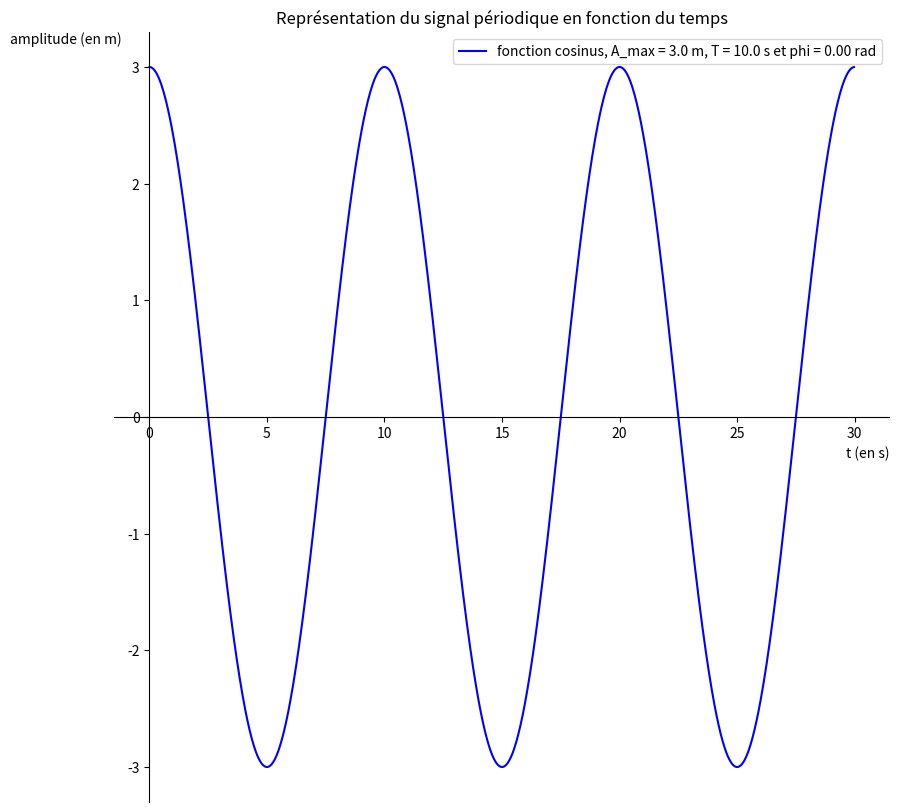

Write Python code to recreate this figure. (Note: this script raises an exception after producing the figure.)
# importation des modules

from matplotlib import pyplot as plt
from math import pi, sin, cos

# Définition des deux fonctions

"""
Fonction générant la représentation temporelle d'un signal périodique en utilisant la fonction mathématique sinus
Entrées : amplitude maximale du signal (en m), période temporelle du signal (en s), déphasage du signal (en rad)
Résultat : représentation du signal périodique en fonction du temps pendant une durée de 30 s
"""

def signal_sinus(amplitude_max,periode,dephasage):
    fig = plt.figure(figsize=(10,10))
                            # taille de l'affichage du graphique
    ax = fig.add_subplot(1, 1, 1)
    t=[]                                     # Création d'une liste vide pour le temps en s
    s=[]                                     # Création d'une liste vide pour l'image de la fonction sinus s(t) en m
    points=1000                              # 1 000 couples de coordonnées
    duree=30
    for i in range(points):                  # Boucle pour compléter les listes
        t.append(i*duree/points)             # Ajout du temps en s commençant à t = 0 s
        s.append(amplitude_max*sin(2*pi/periode*t[i]+dephasage))    # Ajout de l'image de la fonction sinus s(t)
    
    ax.plot(t, s, linestyle="-" ,color="red",
            label="fonction sinus, A_max = {:.1f} m, T = {:.1f} s et phi = {:.2f} rad".format(amplitude_max,periode,dephasage))
                            # ligne continue
                            # 'red' couleur (blue, green, cyan, magenta, yellow, black)
                            # affiche la légende
    
    plt.xlabel("t (en s)",ha='right',fontstyle='italic',x=1.0)
    plt.ylabel("amplitude (en m)",fontstyle='italic',rotation=0,ha='right',va='top',y=1.0)
    ax.spines['right'].set_color('none')
    ax.spines['top'].set_color('none')
    ax.xaxis.set_ticks_position('bottom')
    ax.spines['bottom'].set_position(('data',0))
    ax.yaxis.set_ticks_position('left')
    ax.spines['left'].set_position(('data',0))
    plt.legend()            # affiche la légende
    plt.title("Représentation du signal périodique en fonction du temps")        # affiche un titre
    plt.show()


"""
Fonction générant la représentation temporelle d'un signal périodique en utilisant la fonction mathématique cosinus
Entrées : amplitude maximale du signal (en m), période temporelle du signal (en s), déphasage du signal (en rad)
Résultat : représentation du signal périodique en fonction du temps pendant une durée de 30 s
"""

def signal_cosinus(amplitude_max,periode,dephasage):
    fig = plt.figure(figsize=(10,10))
                            # taille de l'affichage du graphique
    ax = fig.add_subplot(1, 1, 1)
    t=[]                                     # Création d'une liste vide pour le temps en s
    s=[]                                     # Création d'une liste vide pour l'image de la fonction cosinus s(t) en m
    points=1000                              # 1 000 couples de coordonnées
    duree =30
    for i in range(points):                  # Boucle pour compléter les listes
        t.append(i*duree/points)             # Ajout du temps en s commençant à t = 0 s
        s.append(amplitude_max*cos(2*pi/periode*t[i]+dephasage))    # Ajout de l'image de la fonction cosinus s(t)
    
    ax.plot(t, s, linestyle="-" ,color="blue",
            label="fonction cosinus, A_max = {:.1f} m, T = {:.1f} s et phi = {:.2f} rad".format(amplitude_max,periode,dephasage))
                            # ligne continue
                            # 'blue' couleur (blue, green, cyan, magenta, yellow, black)
                            # affiche la légende
    
    plt.xlabel("t (en s)",ha='right',fontstyle='italic',x=1.0)
    plt.ylabel("amplitude (en m)",fontstyle='italic',rotation=0,ha='right',va='top',y=1.0)
    ax.spines['right'].set_color('none')
    ax.spines['top'].set_color('none')
    ax.xaxis.set_ticks_position('bottom')
    ax.spines['bottom'].set_position(('data',0))
    ax.yaxis.set_ticks_position('left')
    ax.spines['left'].set_position(('data',0))
    plt.legend()            # affiche la légende
    plt.title("Représentation du signal périodique en fonction du temps")        # affiche un titre
    plt.show()

signal_cosinus(3,10,0)





#Paramètres du signal périodique n°1
A_max=2    # en m
T=5        # en s
phi = 0    # en rad


# Définition de deux nouvelles fonctions

"""
Fonction générant la représentation temporelle du signal périodique n°1 (dont les paramètres sont définis précédemment)
ainsi que celle d'un signal périodique n°2 en utilisant la fonction mathématique sinus
Entrées : amplitude maximale du signal n°2 (en m), période temporelle du signal n°2 (en s), déphasage du signal n°2 (en rad)
Résultat : représentation de deux signaux périodiques en fonction du temps pendant une durée de 30 s
"""

def signal_sinus_2(amplitude_max,periode,dephasage):
    fig = plt.figure(figsize=(16,8))
                            # taille de l'affichage du graphique
    #signal n°1
    ax = fig.add_subplot(1, 2, 1)
    t=[]                                     # Création d'une liste vide pour le temps en s
    s1=[]                                     # Création d'une liste vide pour l'image de la fonction sinus s(t) en m
    points=1000                              # 1 000 couples de coordonnées
    duree=30
    for i in range(points):                  # Boucle pour compléter les listes
        t.append(i*duree/points)             # Ajout du temps en s commençant à t = 0 s
        s1.append(A_max*sin(2*pi/T*t[i]+phi))    # Ajout de l'image de la fonction sinus s(t)
    
    ax.plot(t, s1, linestyle="-" ,color="red",
            label="fonction sinus, A_max = {:.1f} m, T = {:.1f} s et phi = {:.2f} rad".format(A_max,T,phi))
                            # ligne continue
                            # 'red' couleur (blue, green, cyan, magenta, yellow, black)
                            # affiche la légende
    
    plt.ylim(-max(A_max,amplitude_max)*1.1,max(A_max,amplitude_max)*1.1)          # Bornes de l'axe des ordonnées
    plt.xlabel("t (en s)",ha='right',fontstyle='italic',x=1.0)
    plt.ylabel("A (en m)",fontstyle='italic',rotation=0,ha='right',va='top',y=1.0)
    ax.spines['right'].set_color('none')
    ax.spines['top'].set_color('none')
    ax.xaxis.set_ticks_position('bottom')
    ax.spines['bottom'].set_position(('data',0))
    ax.yaxis.set_ticks_position('left')
    ax.spines['left'].set_position(('data',0))
    plt.legend(loc='lower center')            # affiche la légende
    plt.title("Représentation du signal périodique n°1 en fonction du temps")        # affiche un titre
    
    #signal n°2
    ax = fig.add_subplot(1, 2, 2)
    s2=[]                                     # Création d'une liste vide pour l'image de la fonction sinus s(t) en m
    for i in range(points):                  # Boucle pour compléter les listes
        s2.append(amplitude_max*sin(2*pi/periode*t[i]+dephasage))    # Ajout de l'image de la fonction sinus s(t)
    
    ax.plot(t, s2, linestyle="-" ,color="red",
            label="fonction sinus, A_max = {:.1f} m, T = {:.1f} s et phi = {:.2f} rad".format(amplitude_max,periode,dephasage))
                            # ligne continue
                            # 'red' couleur (blue, green, cyan, magenta, yellow, black)
                            # affiche la légende
    
    plt.ylim(-max(A_max,amplitude_max)*1.1,max(A_max,amplitude_max)*1.1)          # Bornes de l'axe des ordonnées
    plt.xlabel("t (en s)",ha='right',fontstyle='italic',x=1.0)
    plt.ylabel("A (en m)",fontstyle='italic',rotation=0,ha='right',va='top',y=1.0)
    ax.spines['right'].set_color('none')
    ax.spines['top'].set_color('none')
    ax.xaxis.set_ticks_position('bottom')
    ax.spines['bottom'].set_position(('data',0))
    ax.yaxis.set_ticks_position('left')
    ax.spines['left'].set_position(('data',0))
    plt.legend(loc='lower center')            # affiche la légende
    plt.title("Représentation du signal périodique n°2 en fonction du temps")        # affiche un titre
    plt.show()


"""
Fonction générant la représentation temporelle du signal périodique n°1 (dont les paramètres sont définis précédemment)
ainsi que celle d'un signal périodique n°2 en utilisant la fonction mathématique cosinus
Entrées : amplitude maximale du signal n°2 (en m), période temporelle du signal n°2 (en s), déphasage du signal n°2 (en rad)
Résultat : représentation de deux signaux périodiques en fonction du temps pendant une durée de 30 s
"""

def signal_cosinus_2(amplitude_max,periode,dephasage):
    fig = plt.figure(figsize=(16,8))
                            # taille de l'affichage du graphique
    #signal n°1
    ax = fig.add_subplot(1, 2, 1)
    t=[]                                     # Création d'une liste vide pour le temps en s
    s1=[]                                     # Création d'une liste vide pour l'image de la fonction cosinus s(t) en m
    points=1000                              # 1 000 couples de coordonnées
    duree=30
    for i in range(points):                  # Boucle pour compléter les listes
        t.append(i*duree/points)             # Ajout du temps en s commençant à t = 0 s
        s1.append(A_max*cos(2*pi/T*t[i]+phi))    # Ajout de l'image de la fonction cosinus s(t)
    
    ax.plot(t, s1, linestyle="-" ,color="blue",
            label="fonction cosinus, A_max = {:.1f} m, T = {:.1f} s et phi = {:.2f} rad".format(A_max,T,phi))
                            # ligne continue
                            # 'blue' couleur (blue, green, cyan, magenta, yellow, black)
                            # affiche la légende
    
    plt.ylim(-max(A_max,amplitude_max)*1.1,max(A_max,amplitude_max)*1.1)          # Bornes de l'axe des ordonnées
    plt.xlabel("t (en s)",ha='right',fontstyle='italic',x=1.0)
    plt.ylabel("A (en m)",fontstyle='italic',rotation=0,ha='right',va='top',y=1.0)
    ax.spines['right'].set_color('none')
    ax.spines['top'].set_color('none')
    ax.xaxis.set_ticks_position('bottom')
    ax.spines['bottom'].set_position(('data',0))
    ax.yaxis.set_ticks_position('left')
    ax.spines['left'].set_position(('data',0))
    plt.legend(loc='lower center')            # affiche la légende
    plt.title("Représentation du signal périodique n°1 en fonction du temps")        # affiche un titre
    
    #signal n°2
    ax = fig.add_subplot(1, 2, 2)
    s2=[]                                     # Création d'une liste vide pour l'image de la fonction cosinus s(t) en m
    for i in range(points):                  # Boucle pour compléter les listes
        s2.append(amplitude_max*cos(2*pi/periode*t[i]+dephasage))    # Ajout de l'image de la fonction cosinus s(t)
    
    ax.plot(t, s2, linestyle="-" ,color="blue",
            label="fonction cosinus, A_max = {:.1f} m, T = {:.1f} s et phi = {:.2f} rad".format(amplitude_max,periode,dephasage))
                            # ligne continue
                            # 'blue' couleur (blue, green, cyan, magenta, yellow, black)
                            # affiche la légende
    
    plt.ylim(-max(A_max,amplitude_max)*1.1,max(A_max,amplitude_max)*1.1)          # Bornes de l'axe des ordonnées
    plt.xlabel("t (en s)",ha='right',fontstyle='italic',x=1.0)
    plt.ylabel("A (en m)",fontstyle='italic',rotation=0,ha='right',va='top',y=1.0)
    ax.spines['right'].set_color('none')
    ax.spines['top'].set_color('none')
    ax.xaxis.set_ticks_position('bottom')
    ax.spines['bottom'].set_position(('data',0))
    ax.yaxis.set_ticks_position('left')
    ax.spines['left'].set_position(('data',0))
    plt.legend(loc='lower center')            # affiche la légende
    plt.title("Représentation du signal périodique n°2 en fonction du temps")        # affiche un titre
    plt.show()







# importation des modules

import matplotlib.animation as animation
from IPython.display import HTML


# Définition des paramètres du signal
A_max=2.5   #Amplitude maximale en m
T=8         #Période en s
v=4.7       #Célérité en m/s
λ=v*T       #Calcul de la longueur d'onde en m

# Initialisation de la figure où l'animation sera affichée

fig = plt.figure(figsize=(8,8))
ax = fig.add_subplot(111)
[line] = ax.plot([],[],color="blue",linewidth=1.0,linestyle="-")   # Couleur, épaisseur et style du tracé
plt.xlabel("position (en m)",ha='right',fontstyle='italic',x=1.0)
plt.ylabel("A (en m)",fontstyle='italic',rotation=0,ha='right',va='top',y=1.0)
ax.spines['right'].set_color('none')
ax.spines['top'].set_color('none')
ax.xaxis.set_ticks_position('bottom')
ax.spines['bottom'].set_position(('data',0))
ax.yaxis.set_ticks_position('left')
ax.spines['left'].set_position(('data',0))
plt.title("Propagation d'une onde périodique")                                 # Titre du graphe
plt.xlim(-0.05*λ,5.5*λ)                                                   # Bornes de l'axe des abscisses
ax.set_xticks([0,1*λ,2*λ,3*λ,4*λ,5*λ])                                 # Graduations correspondant aux longeurs d'onde
ax.set_xticklabels(["0","1λ","2λ","3λ","4λ","5λ"])
plt.ylim(-1.5*A_max,1.5*A_max)                                              # Bornes de l'axe des ordonnées
plt.grid()                                                          # Affiche une grille

# Définition des fonctions

def init():
    """
    Iniatialisation du tracé
    """
    line.set_data([],[])
    return [line]

def signal_x(A_max,λ,x_max):
    """
    Fonction générant les coordonnées du signal sinusoïdal s(x) à partir des paramètres choisis par l'utilisateur
    Entrées : amplitude maximale A (en m), longueur d'onde λ (en m), position à la date t du front d'onde x_max (en m)
    Résultat : ensemble sous forme d'une liste des coordonnées des points formant le signal sinusoïdal
    """
    x=[]                                         # Création d'une liste vide pour la position x en m
    s=[]                                         # Création d'une liste vide pour l'image de la fonction sinusoïdale s(x) en m
    xi=0                                         # xi va varier de 0 à x_max
    dx=0.01                                      # Le palier vaut 0.01 m
    while xi<=x_max:                             # Boucle pour compléter les listes
        x.append(xi)                             # Ajout la position x en m commençant à x = 0 m
        s.append(A_max*sin(2*pi/λ*(xi-x_max)+pi))    # Ajout de l'image de la fonction sinusoïdale s(x)
        xi=xi+dx                                 # La valeur de xi augmente d'un palier
    x.append(5.5*λ)                              # Ajout du point situé à 5.5 longueurs d'onde de l'origine où l'onde
                                                 # ne s'est pas encore propagée
    s.append(0)
    return [x,s]                                 # Renvoie une liste des listes position et image de
                                                 # la fonction sinusoïdale s(x)

def animate(ti):
    """
    Fonction permettant de mettre à jour les coordonnées du signal sinusoïdal s(x) à la date ti
    Entrées : date ti (en s)
    Résultat : ensemble sous forme d'une liste des coordonnées des points formant le signal sinusoïdal
               et la légende du graphique indiquant la date ti
    """
    x_max=v*ti                                   # Calcul de la position du front d'onde à la date ti
    line.set_data(signal_x(A_max,λ,x_max))           # Actualise les valeurs de la liste des points qui seront tracés à la date ti
    line.set_label("t = {:.1f} s".format(ti))    # Affiche en légende t avec un chiffre après la virgule
    legend=ax.legend(loc='upper left')          # Position de la légende
    return (line),legend                         # Renvoie la liste des points qui seront tracés à la date ti et la légende

    #return [line]

# Code principal

ani = animation.FuncAnimation(fig, animate, init_func=init, frames=5*T+1, blit=True, interval=100 , repeat=False)
    # fig est la figure dans laquelle l'animation va être tracée
    # animate correspond à l'appel par tous les éléments de frames de la fonction animate
    # frames : durée de l'animation
    # blit=True permet de redessiner uniquement les pixels qui changent à chaque image
    # interval correspond à l'intervalle de temps entre 2 images.
    # repeat=False indique que l'on ne veut pas que l'animation se répète
plt.close()
# Affichage de l'animation dans une page web
HTML(ani.to_jshtml())


